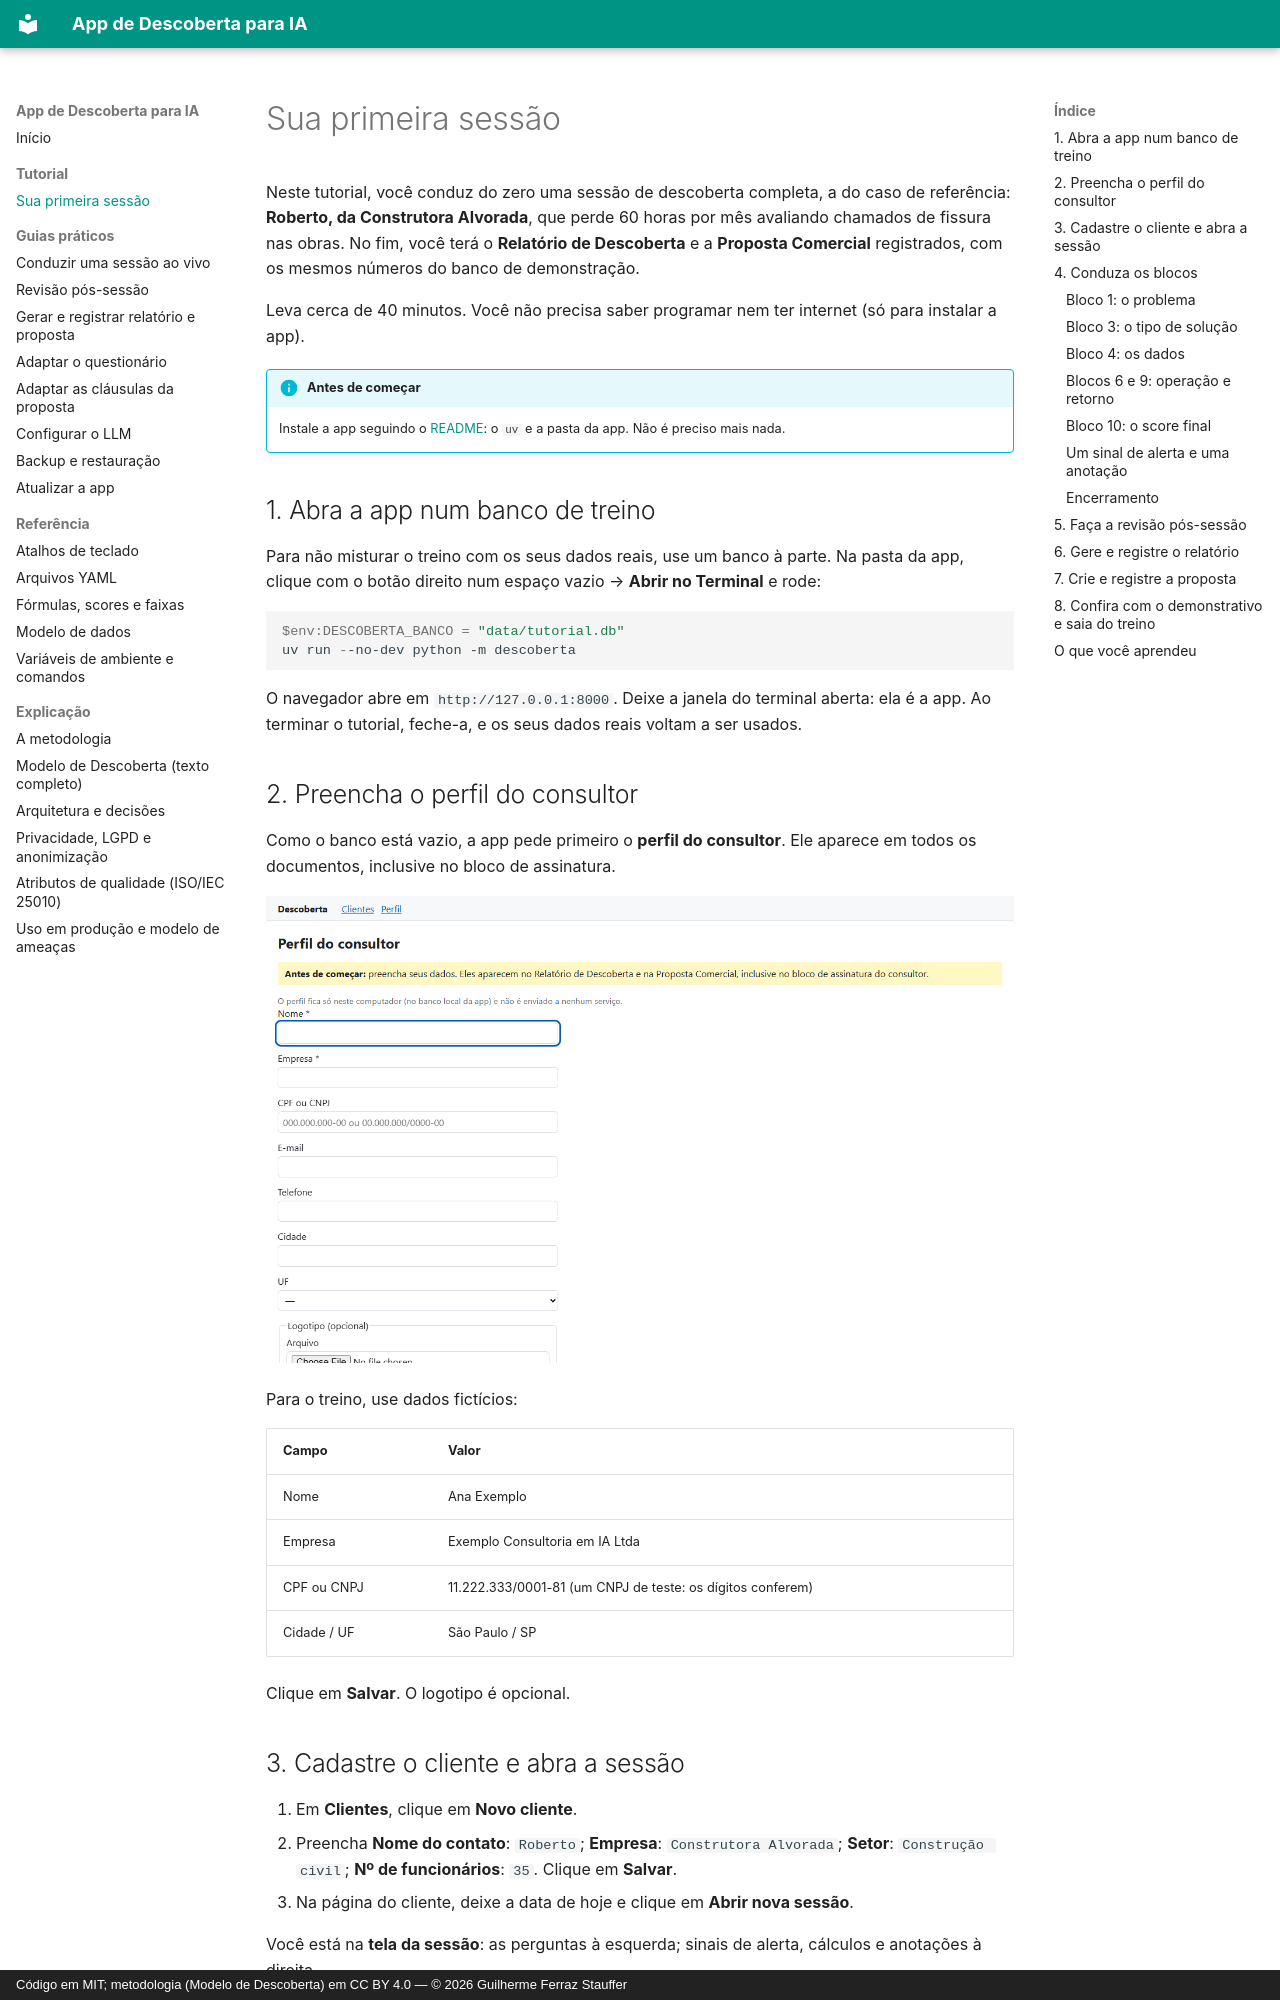

repository: Guile1984/app-descoberta · page: tutorial/primeira-sessao/index.html · generator: mkdocs · copyright: Código em MIT; metodologia (Modelo de Descoberta) em CC BY 4.0 — © 2026 Guilherme Ferraz Stauffer

# Sua primeira sessão

Neste tutorial, você conduz do zero uma sessão de descoberta completa, a do caso de
referência: **Roberto, da Construtora Alvorada**, que perde 60 horas por mês avaliando
chamados de fissura nas obras. No fim, você terá o **Relatório de Descoberta** e a
**Proposta Comercial** registrados, com os mesmos números do banco de demonstração.

Leva cerca de 40 minutos. Você não precisa saber programar nem ter internet (só para
instalar a app).

!!! info "Antes de começar"
    Instale a app seguindo o [README](https://github.com/Guile1984/app-descoberta#instalação-no-windows-passo-a-passo):
    o `uv` e a pasta da app. Não é preciso mais nada.

## 1. Abra a app num banco de treino

Para não misturar o treino com os seus dados reais, use um banco à parte. Na pasta da app,
clique com o botão direito num espaço vazio → **Abrir no Terminal** e rode:

```powershell
$env:DESCOBERTA_BANCO = "data/tutorial.db"
uv run --no-dev python -m descoberta
```

O navegador abre em `http://127.0.0.1:8000`. Deixe a janela do terminal aberta: ela é a
app. Ao terminar o tutorial, feche-a, e os seus dados reais voltam a ser usados.

## 2. Preencha o perfil do consultor

Como o banco está vazio, a app pede primeiro o **perfil do consultor**. Ele aparece em
todos os documentos, inclusive no bloco de assinatura.

![Tela do perfil do consultor no primeiro uso](../img/perfil-primeiro-uso.png)

Para o treino, use dados fictícios:

| Campo | Valor |
| --- | --- |
| Nome | Ana Exemplo |
| Empresa | Exemplo Consultoria em IA Ltda |
| CPF ou CNPJ | 11.222.333/0001-81 (um CNPJ de teste: os dígitos conferem) |
| Cidade / UF | São Paulo / SP |

Clique em **Salvar**. O logotipo é opcional.
